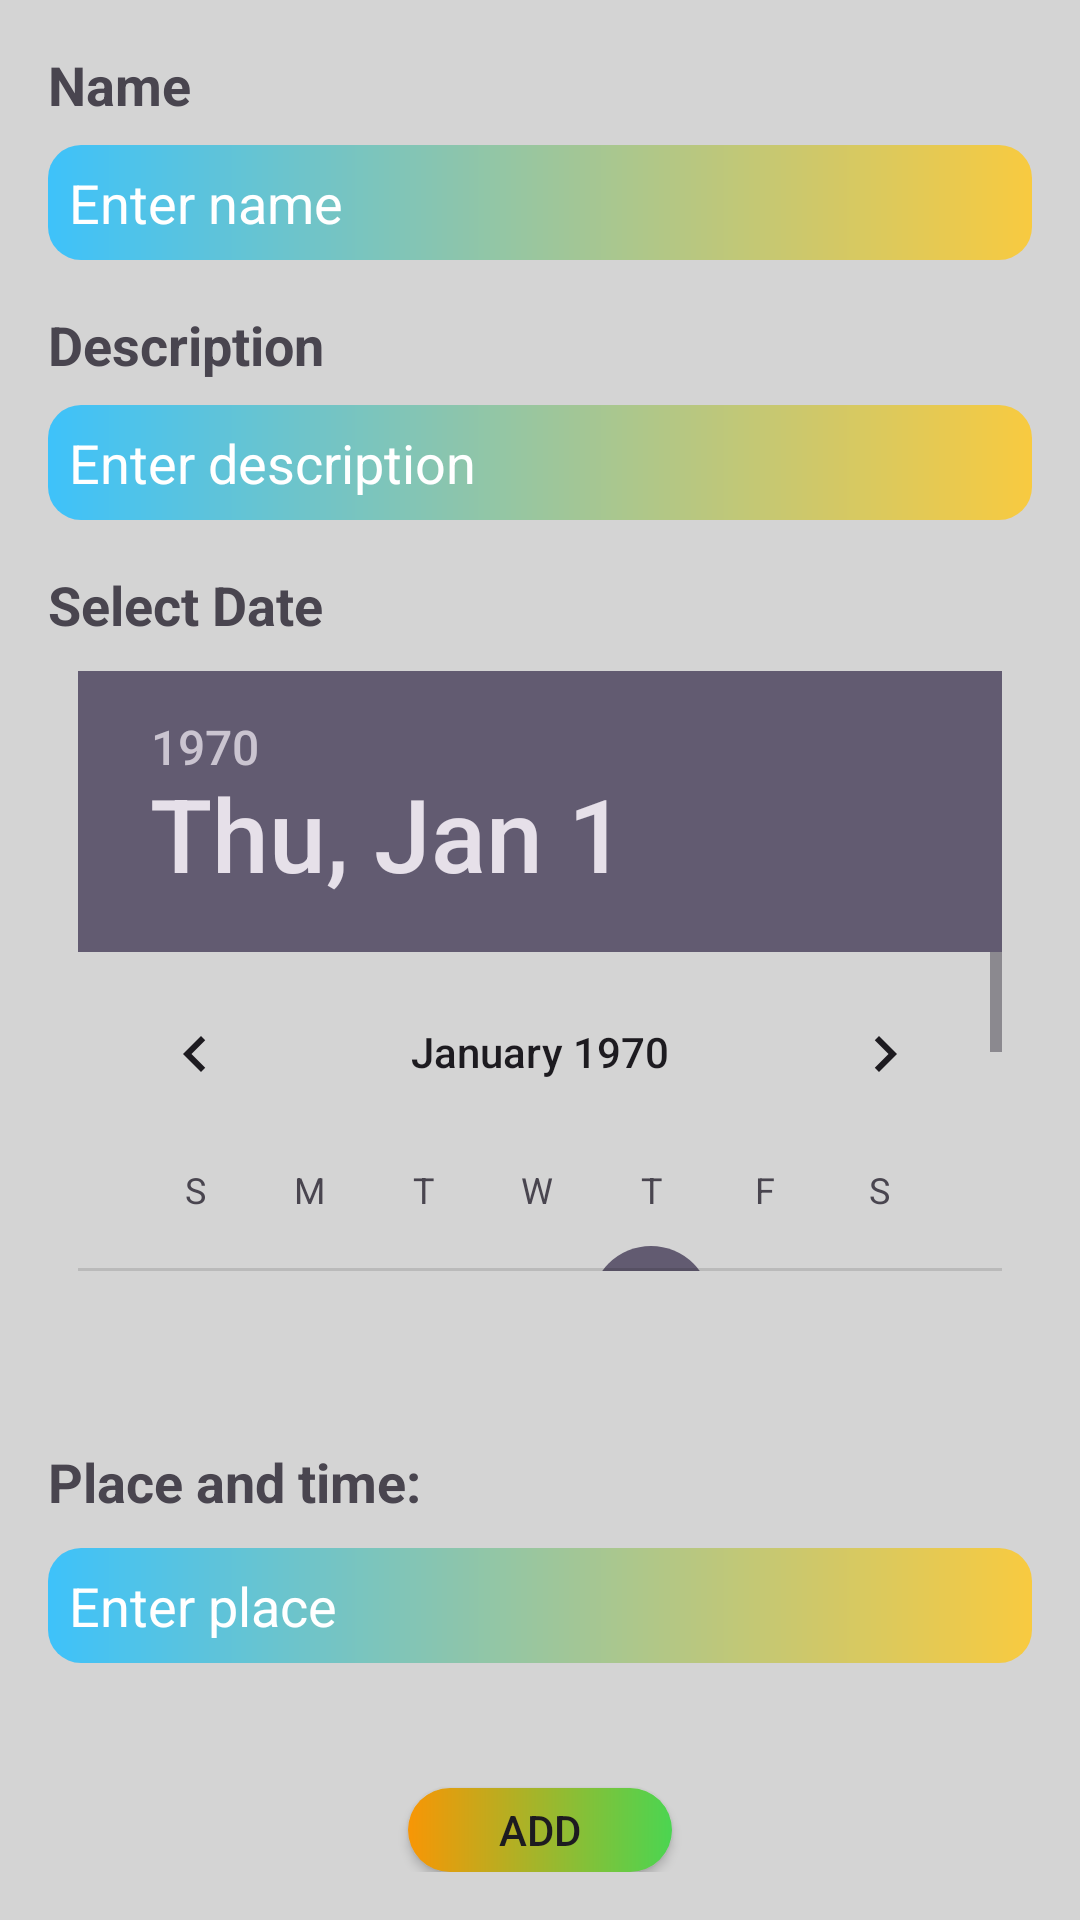

Write the Android layout XML for this screen, with the resource values it uses.
<!-- AndroidManifest.xml: application theme Theme.Labpro -->
<!-- res/layout/activity_admin_add_community_challenges.xml -->
<?xml version="1.0" encoding="utf-8"?>
<RelativeLayout xmlns:android="http://schemas.android.com/apk/res/android"
    xmlns:tools="http://schemas.android.com/tools"
    android:layout_width="match_parent"
    android:layout_height="match_parent"
    android:padding="16dp"
    tools:context=".admin_homepage"
    android:gravity="center"
    android:orientation="vertical"
    android:background="#d4d4d4">

    <TextView
        android:id="@+id/textViewName1"
        android:layout_width="wrap_content"
        android:layout_height="wrap_content"
        android:text="Name"
        android:textSize="18sp"
        android:textStyle="bold" />

    <EditText
        android:id="@+id/editTextName"
        android:layout_width="match_parent"
        android:layout_height="wrap_content"
        android:layout_below="@id/textViewName1"
        android:layout_marginTop="8dp"
        android:hint="Enter name"
        android:background="@drawable/button3_bg"
        android:textColor="@color/black"
        android:textColorHint="@color/white"
        android:padding="7dp"/>

    <TextView
        android:id="@+id/textViewDescription"
        android:layout_width="wrap_content"
        android:layout_height="wrap_content"
        android:layout_below="@id/editTextName"
        android:layout_marginTop="16dp"
        android:text="Description"
        android:textSize="18sp"
        android:textStyle="bold"
        />

    <EditText
        android:id="@+id/editTextDescription"
        android:layout_width="match_parent"
        android:layout_height="wrap_content"
        android:layout_below="@id/textViewDescription"
        android:layout_marginTop="8dp"
        android:hint="Enter description"
        android:background="@drawable/button3_bg"
        android:textColor="@color/black"
        android:textColorHint="@color/white"
        android:padding="7dp"/>

    <TextView
        android:id="@+id/textViewDate"
        android:layout_width="wrap_content"
        android:layout_height="wrap_content"
        android:layout_below="@id/editTextDescription"
        android:layout_marginTop="16dp"
        android:text="Select Date"
        android:textSize="18sp"
        android:textStyle="bold" />

    <DatePicker
        android:id="@+id/datePicker"
        android:layout_width="match_parent"
        android:layout_height="200dp"
        android:layout_below="@id/textViewDate"
        android:layout_margin="10dp" />


    <TextView
        android:id="@+id/textViewPlace"
        android:layout_width="wrap_content"
        android:layout_height="wrap_content"
        android:layout_below="@id/datePicker"
        android:layout_marginTop="48dp"
        android:text="Place and time:"
        android:textSize="18sp"
        android:textStyle="bold" />

    <EditText
        android:id="@+id/editTextPlace"
        android:layout_width="match_parent"
        android:layout_height="wrap_content"
        android:layout_below="@id/textViewPlace"
        android:layout_marginTop="10dp"
        android:hint="Enter place"
        android:background="@drawable/button3_bg"
        android:textColor="@color/black"
        android:textColorHint="@color/white"
        android:padding="7dp"/>


    <androidx.appcompat.widget.AppCompatButton
        android:id="@+id/buttonAdd"
        android:layout_width="wrap_content"
        android:layout_height="wrap_content"
        android:layout_below="@id/textViewPlace"
        android:layout_centerHorizontal="true"
        android:layout_marginTop="90dp"
        android:text="ADD"
        android:background="@drawable/login_ui"/>


</RelativeLayout>
<!-- resources referenced by this layout -->
<resources>
  <color name="black">#FF000000</color>
  <color name="white">#FFFFFFFF</color>
  <!-- drawable button3_bg (drawable) -->
  <?xml version="1.0" encoding="utf-8"?>
  <shape  xmlns:android="http://schemas.android.com/apk/res/android">
      <gradient
          android:startColor="@color/comp_stat"
          android:endColor="@color/che_end"/>
      <corners
          android:radius="11dp"/>
  </shape>
  <!-- drawable login_ui (drawable) -->
  <?xml version="1.0" encoding="utf-8"?>
  <shape xmlns:android="http://schemas.android.com/apk/res/android">
      <gradient
          android:startColor="@color/yellow"
          android:endColor="#4BD551"
         />
  
  
      <corners
          android:radius="100dp"
      />
  
  
  </shape>
  <style name="Theme.Labpro" parent="Base.Theme.Labpro" />
  <color name="comp_stat">#3EC2FA</color>
  <color name="che_end">#F8CA40</color>
  <color name="yellow">#F89605</color>
  <style name="Base.Theme.Labpro" parent="Theme.Material3.DayNight.NoActionBar">
          
          
      </style>
</resources>
